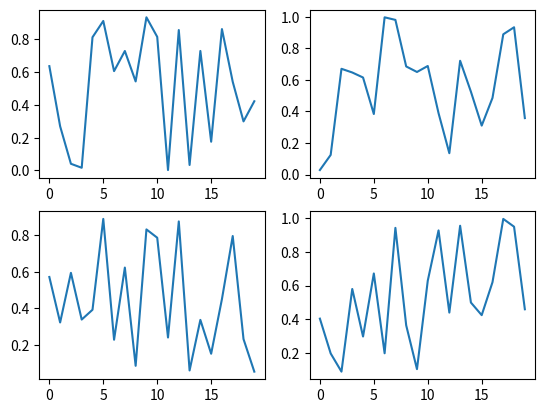
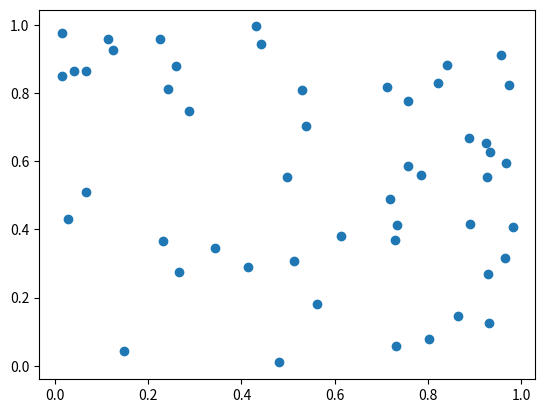
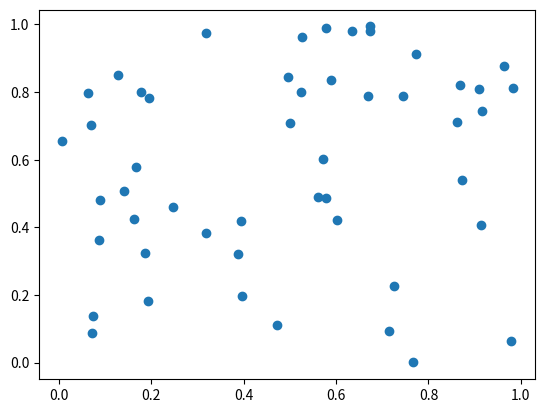
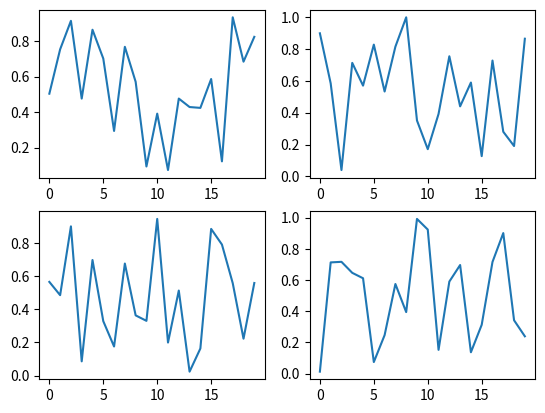
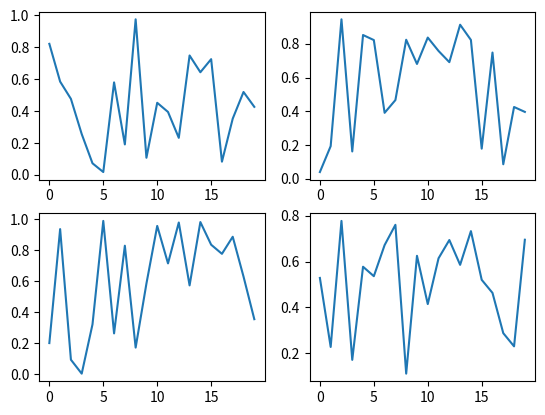
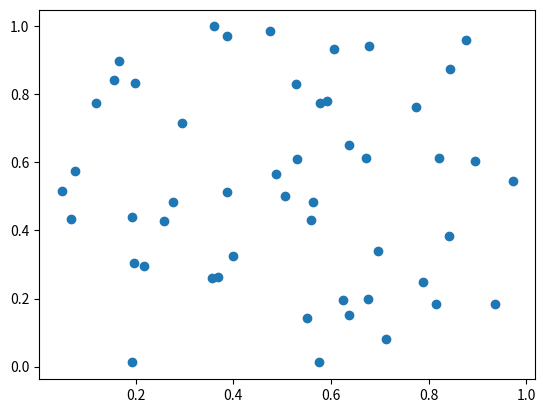
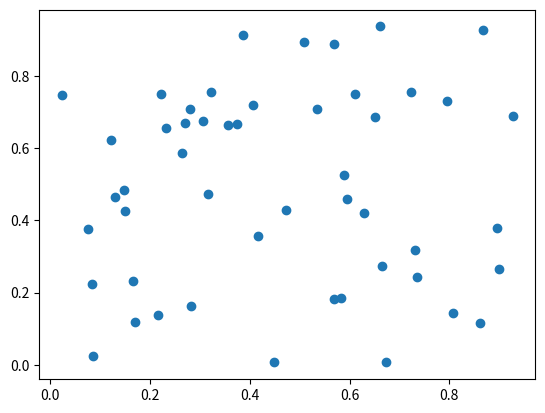
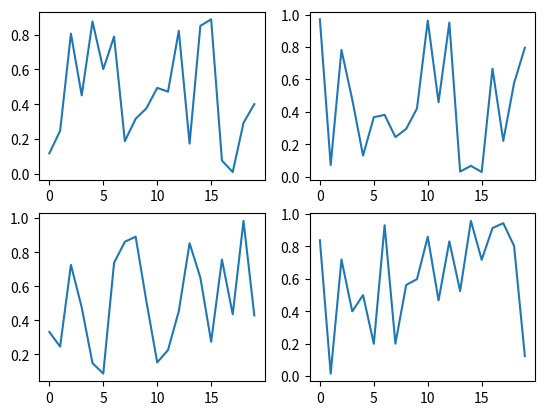

Python code for these plots, in order:
# Tests clearing one matplotlib figure and redrawing a different layout in the same window (forum topic 26086)
import numpy as np
import matplotlib
matplotlib.use("Agg")
import matplotlib.pyplot as plt
print("matplotlib", matplotlib.__version__)
rng = np.random.default_rng(0)
fig = plt.figure()
window = fig.canvas.manager          # the object that owns the window
state = {"view": "grid"}

def draw_grid():
    fig.clf()
    axes = fig.subplots(2, 2)
    for ax in axes.flat:
        ax.plot(rng.random(20))

def draw_scatter():
    fig.clf()
    ax = fig.add_subplot(1, 1, 1)
    ax.scatter(rng.random(50), rng.random(50))

def redraw():
    draw_grid() if state["view"] == "grid" else draw_scatter()
    fig.canvas.draw_idle()

def on_key(event):                    # pressing the t key switches the view
    if event.key == "t":
        state["view"] = "scatter" if state["view"] == "grid" else "grid"
        redraw()

fig.canvas.mpl_connect("key_press_event", on_key)
timer = fig.canvas.new_timer(interval=1000)   # redraw with fresh data once per second
timer.add_callback(redraw)

for step in range(4):
    redraw(); fig.canvas.draw()
    print("view", state["view"], "| number of charts in the figure:", len(fig.axes), "| same figure number:", fig.number == 1, "| same window object:", fig.canvas.manager is window, "| open figures:", len(plt.get_fignums()))
    from matplotlib.backend_bases import KeyEvent
    fig.canvas.callbacks.process("key_press_event", KeyEvent("key_press_event", fig.canvas, "t"))
